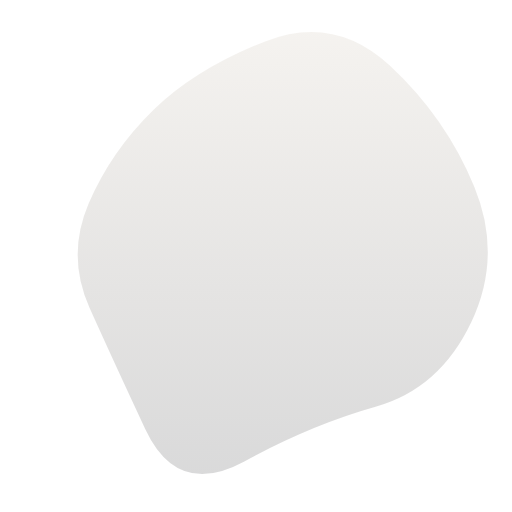
t = 0.00 s
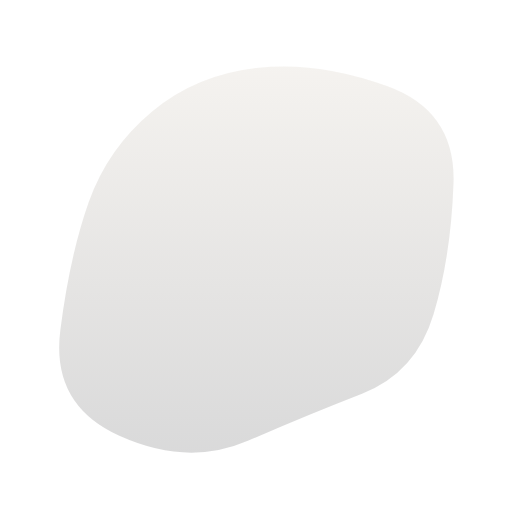
t = 1.68 s
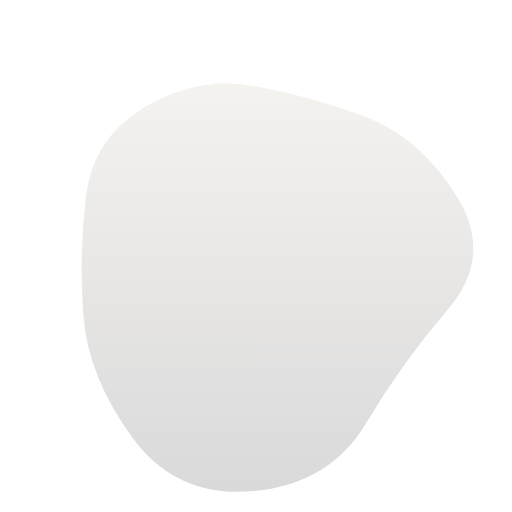
t = 3.37 s
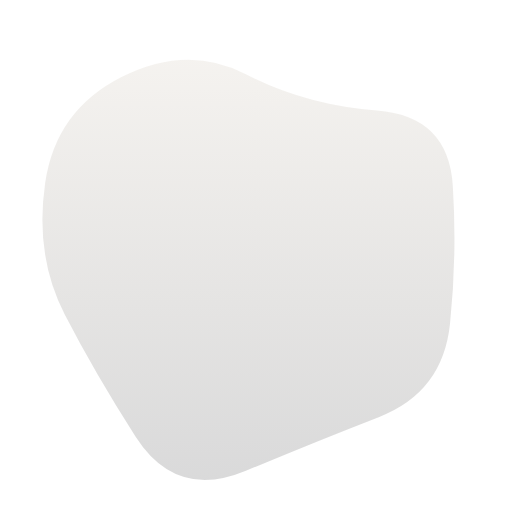
t = 5.05 s
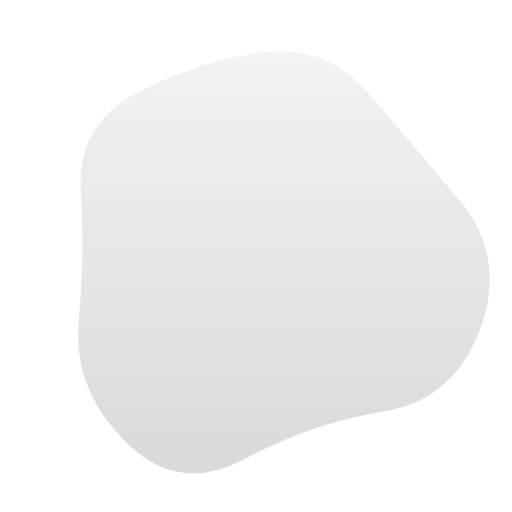
t = 6.73 s
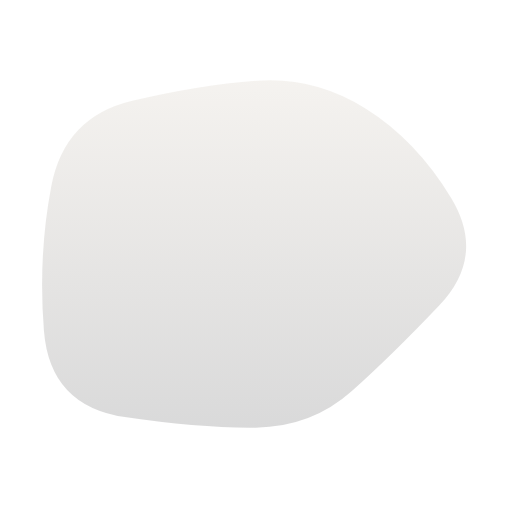
t = 8.42 s

The animated SVG that drew these frames (rendered in a browser with its animation timeline set to each time). Animation: 1 SMIL element (animate=1); frames cover the first 8.42 s, repeats indefinitely.

<svg version="1.1" xmlns="http://www.w3.org/2000/svg" viewBox="0 0 500 500" width="100%" id="blobSvg" filter="blur(0px)" style="opacity: 1;">
                        <defs>
                        <linearGradient id="gradient" x1="0%" y1="0%" x2="0%" y2="100%">
                            <stop offset="0%" style="stop-color: rgb(233, 228, 221);"></stop>
                            <stop offset="100%" style="stop-color: rgb(172, 172, 173);"></stop>
                        </linearGradient>
                        </defs>
                        
                    <path id="blob" fill="url(#gradient)" style="opacity: 0.45;"><animate attributeName="d" dur="10.1s" repeatCount="indefinite" values="M460.19079,314.81752Q429.48296,379.63503,366.74655,397.33779Q304.01014,415.04055,238.62673,450.6401Q173.24331,486.23965,141.80231,418.853Q110.3613,351.46635,87.51337,300.73317Q64.66545,250,86.56406,198.80231Q108.46268,147.60462,149.75669,107.39355Q191.05069,67.18248,258.9189,40.41566Q326.7871,13.64883,381.21107,64.45621Q435.63503,115.26359,463.26683,182.63179Q490.89862,250,460.19079,314.81752Z;M423.38828,307.00416Q406.39243,364.00831,353.55217,384.57202Q300.71191,405.13573,242.06787,430.50416Q183.42382,455.87258,116.5554,425.63666Q49.68697,395.40075,58.87581,322.70037Q68.06464,250,86.66067,197.31625Q105.2567,144.63251,148.86843,108.53648Q192.48015,72.44045,252.10019,66.13989Q311.72022,59.83933,378.54063,84.21929Q445.36105,108.59925,442.87258,179.29963Q440.38412,250,423.38828,307.00416Z;M437.48517,301.93698Q392.82947,353.87396,357.50371,413.21131Q322.17795,472.54867,247.51112,479.51159Q172.8443,486.47452,129.54819,427.64458Q86.25209,368.81464,81.57785,309.40732Q76.90361,250,83.86283,191.93327Q90.82205,133.86654,141.98146,104.152Q193.14087,74.43745,247.01483,83.88926Q300.88878,93.34106,355.51112,113.62234Q410.13346,133.90361,446.13717,191.95181Q482.14087,250,437.48517,301.93698Z;M439.43806,316.51312Q432.44085,383.02623,370.39398,407.14258Q308.3471,431.25893,240.13979,459.78516Q171.93248,488.31139,132.30301,426.26451Q92.67355,364.21763,63.21484,307.10882Q33.75613,250,44.06194,178.90151Q54.36774,107.80301,118.67355,75.31613Q182.97935,42.82924,240.60882,72.66602Q298.23828,102.50279,368.10882,107.87054Q437.97935,113.23828,442.20731,181.61914Q446.43527,250,439.43806,316.51312Z;M469.34657,320.38487Q443.8468,390.76973,373.53877,402.1156Q303.23073,413.46147,238.88463,448.30757Q174.53853,483.15367,122.76833,431.6929Q70.99814,380.23213,76.84563,315.11607Q82.69313,250,78.9227,186.3071Q75.15227,122.6142,131.92223,91.73003Q188.6922,60.84587,253.2305,51.539Q317.7688,42.23213,359.5759,90.92433Q401.383,139.61653,448.11467,194.80827Q494.84633,250,469.34657,320.38487Z;M428.88107,298.41731Q382.87896,346.83463,343.6411,381.94757Q304.40324,417.06052,249.73188,417.66327Q195.06052,418.26602,121.90324,407.33463Q48.74595,396.40324,42.90922,323.20162Q37.07249,250,50.04223,182.03624Q63.01197,114.07249,129.2076,98.49191Q195.40324,82.91133,251.0746,78.83673Q306.74595,74.76214,356.50598,105.64321Q406.26602,136.52427,440.5746,193.26214Q474.88318,250,428.88107,298.41731Z;M460.19079,314.81752Q429.48296,379.63503,366.74655,397.33779Q304.01014,415.04055,238.62673,450.6401Q173.24331,486.23965,141.80231,418.853Q110.3613,351.46635,87.51337,300.73317Q64.66545,250,86.56406,198.80231Q108.46268,147.60462,149.75669,107.39355Q191.05069,67.18248,258.9189,40.41566Q326.7871,13.64883,381.21107,64.45621Q435.63503,115.26359,463.26683,182.63179Q490.89862,250,460.19079,314.81752Z"></animate></path></svg>